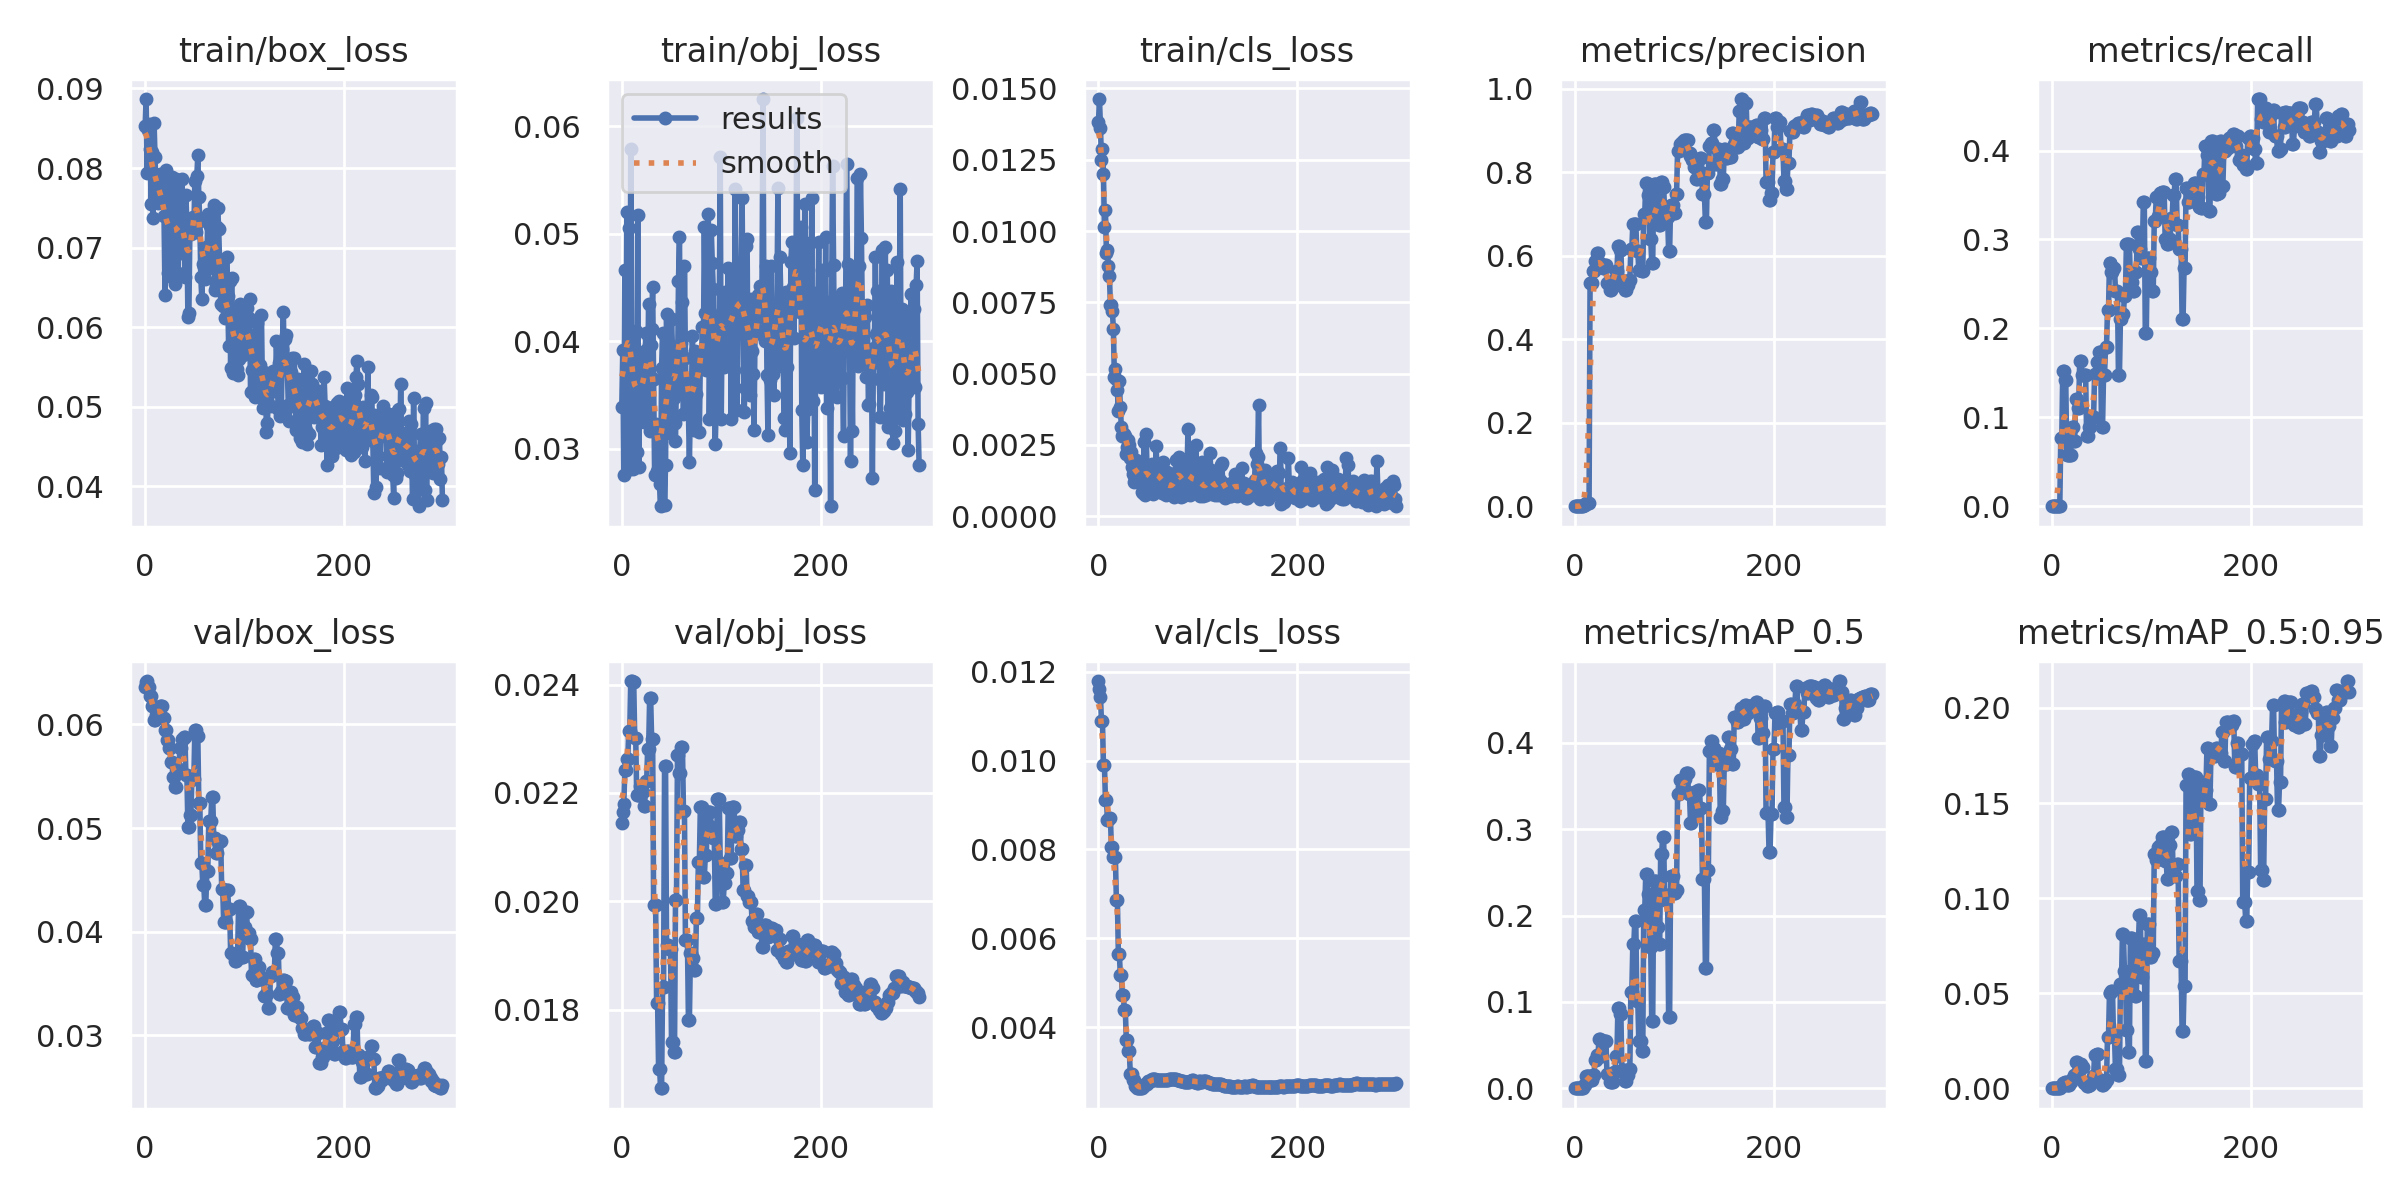

The data file committed next to this chart (first rows):
epoch, train/box_loss, train/obj_loss, train/cls_loss, metrics/precision, metrics/recall, metrics/mAP_0.5, metrics/mAP_0.5:0.95, val/box_loss, val/obj_loss, val/cls_loss, x/lr0, x/lr1, x/lr2
0, 0.08523, 0.03392, 0.01383, 0, 0, 0, 0, 0.06359, 0.02144, 0.01179, 0.0874, 0.0014, 0.0014
1, 0.08867, 0.03923, 0.01463, 0, 0, 0, 0, 0.06408, 0.02166, 0.01161, 0.07389, 0.00289, 0.00289
2, 0.07941, 0.0275, 0.01363, 0, 0, 0, 0, 0.06418, 0.02179, 0.01144, 0.06037, 0.004371, 0.004371
3, 0.08477, 0.04664, 0.01251, 0, 0, 0, 0, 0.0636, 0.02242, 0.01088, 0.04684, 0.005842, 0.005842
4, 0.08552, 0.03388, 0.01288, 0, 0, 0, 0, 0.0636, 0.02242, 0.01088, 0.0333, 0.007302, 0.007302
5, 0.08238, 0.05206, 0.012, 0, 0, 0, 0, 0.06277, 0.02262, 0.009894, 0.01975, 0.008753, 0.008753
6, 0.07552, 0.02991, 0.01013, 0, 0, 0, 0, 0.06277, 0.02262, 0.009894, 0.009802, 0.009802, 0.009802
7, 0.08198, 0.05051, 0.01072, 0, 0, 0, 0, 0.06181, 0.02315, 0.009123, 0.009802, 0.009802, 0.009802
8, 0.0737, 0.02811, 0.009243, 0, 0, 0, 0, 0.06181, 0.02315, 0.009123, 0.009769, 0.009769, 0.009769
9, 0.08568, 0.05791, 0.009317, 0.003529, 0.07632, 0.003614, 0.000931, 0.06038, 0.02407, 0.008669, 0.009736, 0.009736, 0.009736
10, 0.08139, 0.0361, 0.008773, 0.003529, 0.07632, 0.003614, 0.000931, 0.06038, 0.02407, 0.008669, 0.009703, 0.009703, 0.009703
11, 0.07673, 0.02809, 0.008427, 0.007111, 0.1526, 0.01386, 0.002625, 0.06087, 0.02404, 0.008698, 0.00967, 0.00967, 0.00967
12, 0.07655, 0.03474, 0.007402, 0.007111, 0.1526, 0.01386, 0.002625, 0.06087, 0.02404, 0.008698, 0.009637, 0.009637, 0.009637
13, 0.07565, 0.02848, 0.007391, 0.007904, 0.1421, 0.01425, 0.003497, 0.06157, 0.02301, 0.008061, 0.009604, 0.009604, 0.009604
14, 0.07726, 0.04097, 0.007184, 0.007904, 0.1421, 0.01425, 0.003497, 0.06157, 0.02301, 0.008061, 0.009571, 0.009571, 0.009571
15, 0.07921, 0.02966, 0.006552, 0.5346, 0.0579, 0.009502, 0.00154, 0.06179, 0.02196, 0.007828, 0.009538, 0.009538, 0.009538
16, 0.07632, 0.05177, 0.004867, 0.5346, 0.0579, 0.009502, 0.00154, 0.06179, 0.02196, 0.007828, 0.009505, 0.009505, 0.009505
17, 0.07799, 0.02831, 0.005173, 0.5346, 0.0579, 0.009502, 0.00154, 0.06179, 0.02196, 0.007828, 0.009472, 0.009472, 0.009472
18, 0.07726, 0.03453, 0.0048, 0.5622, 0.0579, 0.01562, 0.003269, 0.06061, 0.02213, 0.006868, 0.009439, 0.009439, 0.009439
19, 0.07398, 0.03446, 0.004405, 0.5622, 0.0579, 0.01562, 0.003269, 0.06061, 0.02213, 0.006868, 0.009406, 0.009406, 0.009406
20, 0.06407, 0.03436, 0.003685, 0.5874, 0.08947, 0.03308, 0.004966, 0.05944, 0.02201, 0.005646, 0.009373, 0.009373, 0.009373
21, 0.07981, 0.03895, 0.004723, 0.5874, 0.08947, 0.03308, 0.004966, 0.05944, 0.02201, 0.005646, 0.00934, 0.00934, 0.00934
22, 0.07831, 0.03246, 0.003828, 0.6061, 0.07368, 0.0388, 0.006706, 0.05847, 0.02176, 0.005169, 0.009307, 0.009307, 0.009307
23, 0.06687, 0.0357, 0.003116, 0.6061, 0.07368, 0.0388, 0.006706, 0.05847, 0.02176, 0.005169, 0.009274, 0.009274, 0.009274
24, 0.06988, 0.04078, 0.002799, 0.5825, 0.1211, 0.05758, 0.01361, 0.05768, 0.02221, 0.004722, 0.009241, 0.009241, 0.009241
25, 0.07466, 0.03929, 0.002876, 0.5825, 0.1211, 0.05758, 0.01361, 0.05768, 0.02221, 0.004722, 0.009208, 0.009208, 0.009208
26, 0.07135, 0.0377, 0.002867, 0.5727, 0.1105, 0.0379, 0.008952, 0.05638, 0.02282, 0.004381, 0.009175, 0.009175, 0.009175
27, 0.07887, 0.04347, 0.002802, 0.5727, 0.1105, 0.0379, 0.008952, 0.05638, 0.02282, 0.004381, 0.009142, 0.009142, 0.009142
28, 0.06616, 0.03163, 0.002192, 0.5706, 0.1632, 0.0551, 0.01285, 0.05491, 0.02376, 0.003714, 0.009109, 0.009109, 0.009109
29, 0.07425, 0.03963, 0.002409, 0.5706, 0.1632, 0.0551, 0.01285, 0.05491, 0.02376, 0.003714, 0.009076, 0.009076, 0.009076
30, 0.06541, 0.04117, 0.002684, 0.5784, 0.1474, 0.05438, 0.01139, 0.05397, 0.023, 0.003474, 0.009043, 0.009043, 0.009043
31, 0.07865, 0.04509, 0.002487, 0.5784, 0.1474, 0.05438, 0.01139, 0.05397, 0.023, 0.003474, 0.00901, 0.00901, 0.00901
32, 0.07347, 0.03646, 0.002032, 0.5342, 0.1474, 0.01613, 0.002638, 0.05572, 0.01994, 0.00295, 0.008977, 0.008977, 0.008977
33, 0.06684, 0.02759, 0.002258, 0.5342, 0.1474, 0.01613, 0.002638, 0.05572, 0.01994, 0.00295, 0.008944, 0.008944, 0.008944
34, 0.07626, 0.03232, 0.001736, 0.5342, 0.1474, 0.01613, 0.002638, 0.05572, 0.01994, 0.00295, 0.008911, 0.008911, 0.008911
35, 0.07359, 0.02789, 0.001468, 0.5186, 0.07895, 0.007363, 0.00133, 0.0577, 0.01812, 0.002817, 0.008878, 0.008878, 0.008878
36, 0.06939, 0.03155, 0.001185, 0.5186, 0.07895, 0.007363, 0.00133, 0.0577, 0.01812, 0.002817, 0.008845, 0.008845, 0.008845
37, 0.07867, 0.02842, 0.001283, 0.5244, 0.08947, 0.007575, 0.001461, 0.05856, 0.01691, 0.002681, 0.008812, 0.008812, 0.008812
38, 0.07162, 0.02668, 0.001969, 0.5244, 0.08947, 0.007575, 0.001461, 0.05856, 0.01691, 0.002681, 0.008779, 0.008779, 0.008779
39, 0.07213, 0.02464, 0.001629, 0.5423, 0.1, 0.01864, 0.003581, 0.05883, 0.01655, 0.002638, 0.008746, 0.008746, 0.008746
40, 0.06632, 0.03747, 0.001688, 0.5423, 0.1, 0.01864, 0.003581, 0.05883, 0.01655, 0.002638, 0.008713, 0.008713, 0.008713
41, 0.07656, 0.04072, 0.001653, 0.5631, 0.1, 0.037, 0.006273, 0.05513, 0.01843, 0.002629, 0.00868, 0.00868, 0.00868
42, 0.07274, 0.03244, 0.001182, 0.5631, 0.1, 0.037, 0.006273, 0.05513, 0.01843, 0.002629, 0.008647, 0.008647, 0.008647
43, 0.06133, 0.02475, 0.001147, 0.6224, 0.1484, 0.09343, 0.01762, 0.05012, 0.02251, 0.002641, 0.008614, 0.008614, 0.008614
44, 0.06177, 0.02851, 0.0008577, 0.6224, 0.1484, 0.09343, 0.01762, 0.05012, 0.02251, 0.002641, 0.008581, 0.008581, 0.008581
45, 0.072, 0.04258, 0.0008094, 0.6129, 0.1627, 0.08593, 0.01778, 0.05128, 0.01919, 0.002689, 0.008548, 0.008548, 0.008548
46, 0.07175, 0.03507, 0.002613, 0.6129, 0.1627, 0.08593, 0.01778, 0.05128, 0.01919, 0.002689, 0.008515, 0.008515, 0.008515
47, 0.072, 0.03918, 0.0007241, 0.5384, 0.1737, 0.0208, 0.004547, 0.0547, 0.01911, 0.00273, 0.008482, 0.008482, 0.008482
48, 0.07386, 0.03146, 0.002871, 0.5384, 0.1737, 0.0208, 0.004547, 0.0547, 0.01911, 0.00273, 0.008449, 0.008449, 0.008449
49, 0.07225, 0.0378, 0.00131, 0.5384, 0.1737, 0.0208, 0.004547, 0.0547, 0.01911, 0.00273, 0.008416, 0.008416, 0.008416
50, 0.07837, 0.04204, 0.001232, 0.5173, 0.08947, 0.008534, 0.001902, 0.05947, 0.0174, 0.002793, 0.008383, 0.008383, 0.008383
51, 0.07193, 0.03921, 0.001072, 0.5173, 0.08947, 0.008534, 0.001902, 0.05947, 0.0174, 0.002793, 0.00835, 0.00835, 0.00835
52, 0.07901, 0.03468, 0.001098, 0.5299, 0.1474, 0.01485, 0.002953, 0.05885, 0.01722, 0.002793, 0.008317, 0.008317, 0.008317
53, 0.08165, 0.0324, 0.001552, 0.5299, 0.1474, 0.01485, 0.002953, 0.05885, 0.01722, 0.002793, 0.008284, 0.008284, 0.008284
54, 0.0764, 0.03075, 0.001844, 0.5411, 0.1789, 0.02187, 0.004392, 0.05245, 0.02002, 0.00283, 0.008251, 0.008251, 0.008251
55, 0.0734, 0.03709, 0.0007821, 0.5411, 0.1789, 0.02187, 0.004392, 0.05245, 0.02002, 0.00283, 0.008218, 0.008218, 0.008218
56, 0.06629, 0.03614, 0.001252, 0.616, 0.221, 0.1117, 0.02716, 0.04664, 0.0227, 0.002843, 0.008185, 0.008185, 0.008185
57, 0.06355, 0.04559, 0.001117, 0.616, 0.221, 0.1117, 0.02716, 0.04664, 0.0227, 0.002843, 0.008152, 0.008152, 0.008152
58, 0.06794, 0.04974, 0.002462, 0.6767, 0.2737, 0.1672, 0.05025, 0.04451, 0.02238, 0.00281, 0.008119, 0.008119, 0.008119
59, 0.06756, 0.03529, 0.00131, 0.6767, 0.2737, 0.1672, 0.05025, 0.04451, 0.02238, 0.00281, 0.008086, 0.008086, 0.008086
... 240 more rows
